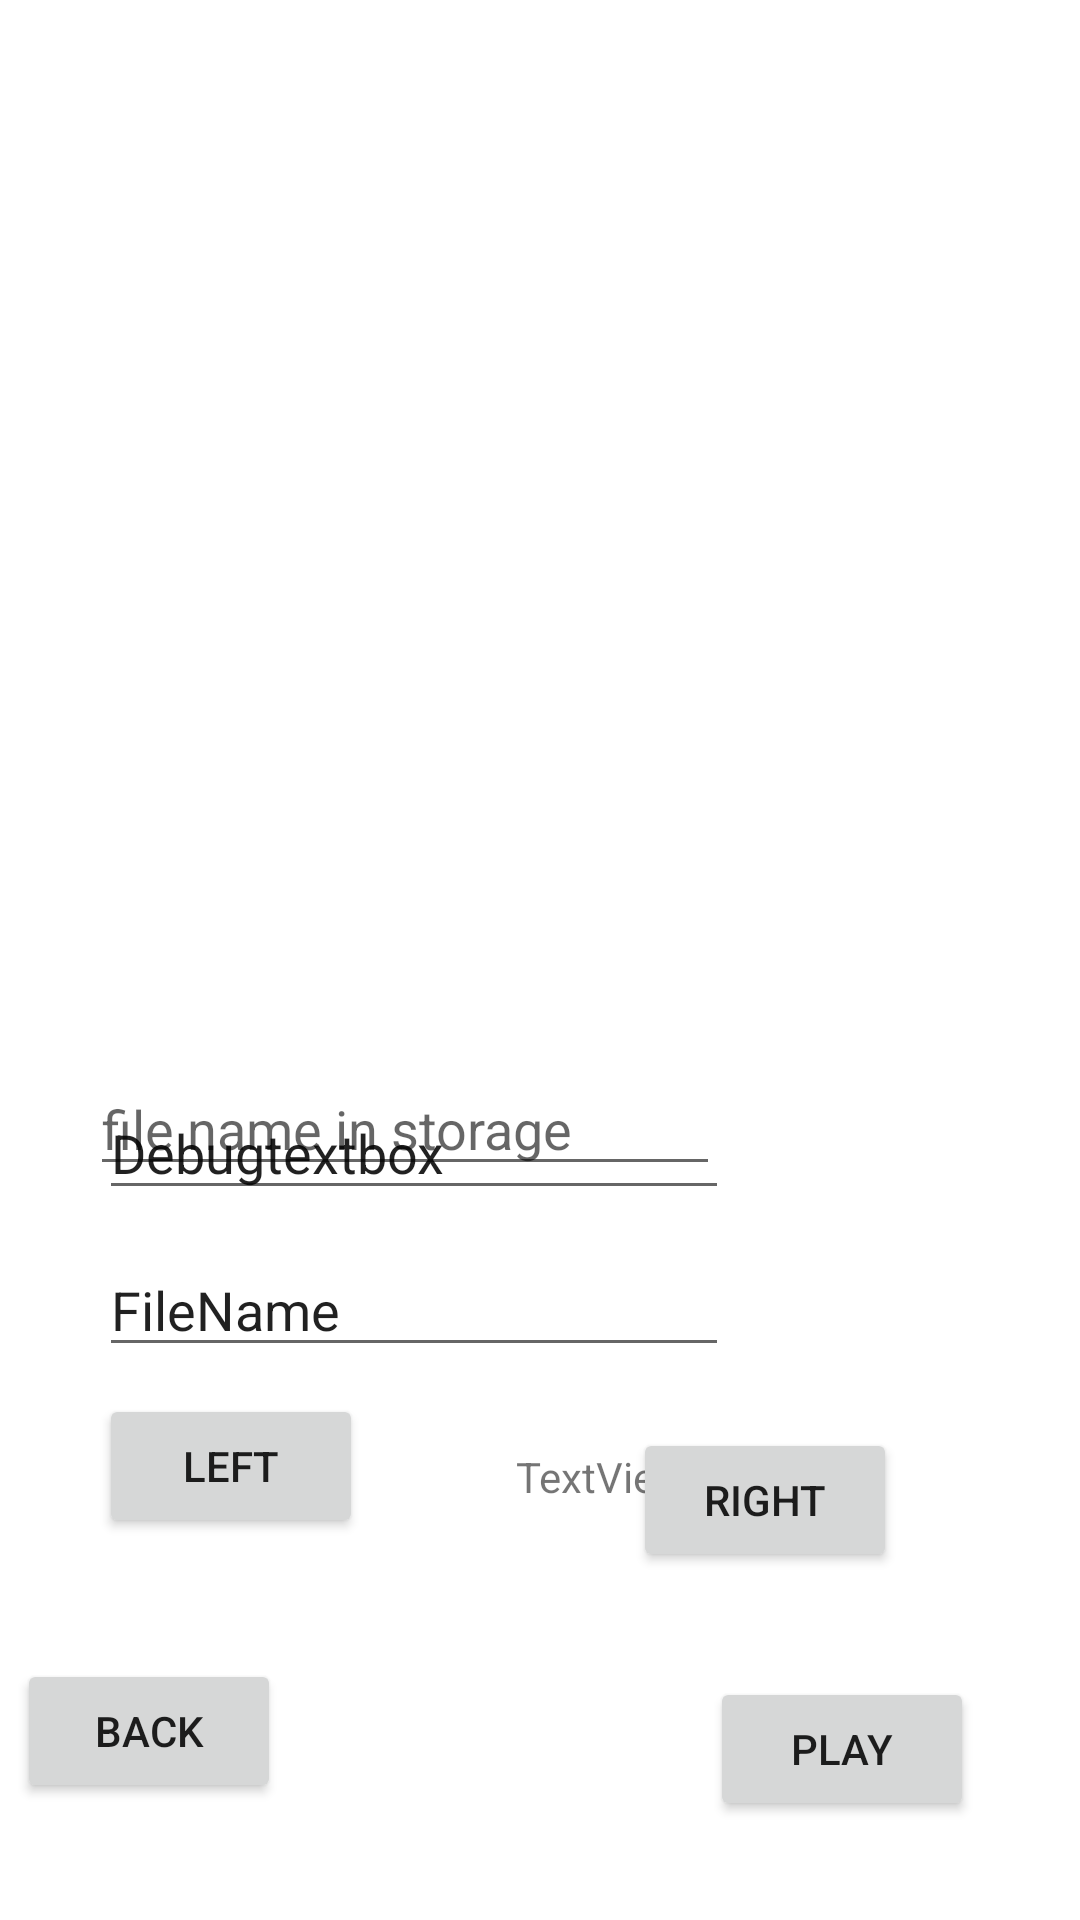

Reconstruct the res/layout file that produces this screen, plus the resources it refers to.
<!-- AndroidManifest.xml: application theme Theme.Audio -->
<!-- res/layout/database_test.xml -->
<?xml version="1.0" encoding="utf-8"?>
<androidx.constraintlayout.widget.ConstraintLayout xmlns:android="http://schemas.android.com/apk/res/android"
    xmlns:app="http://schemas.android.com/apk/res-auto"
    xmlns:tools="http://schemas.android.com/tools"
    android:layout_width="match_parent"
    android:layout_height="match_parent"
    android:focusable="true"
    android:focusableInTouchMode="true">

    <Button
        android:id="@+id/button2"
        android:layout_width="wrap_content"
        android:layout_height="wrap_content"
        android:layout_marginStart="33dp"
        android:layout_marginTop="410dp"
        android:layout_marginEnd="284dp"
        android:layout_marginBottom="273dp"
        android:onClick="debugClick"
        android:text="Button"
        app:layout_constraintBottom_toBottomOf="parent"
        app:layout_constraintEnd_toEndOf="parent"
        app:layout_constraintHorizontal_bias="0.0"
        app:layout_constraintStart_toStartOf="parent"
        app:layout_constraintTop_toTopOf="parent"
        app:layout_constraintVertical_bias="0.0" />

    <EditText
        android:id="@+id/DebugTextBox"
        android:layout_width="wrap_content"
        android:layout_height="wrap_content"
        android:height="48dp"
        android:ems="10"
        android:inputType="textPersonName"
        android:text="Debugtextbox"
        app:layout_constraintStart_toStartOf="@+id/button2"
        app:layout_constraintTop_toBottomOf="@+id/button2" />

    <TextView
        android:id="@+id/downloadedFileNameTextView"
        android:layout_width="wrap_content"
        android:layout_height="wrap_content"
        android:layout_marginTop="27dp"
        android:layout_marginEnd="14dp"
        android:text="TextView"
        app:layout_constraintEnd_toEndOf="@+id/fileName"
        app:layout_constraintTop_toBottomOf="@+id/fileName" />

    <Button
        android:id="@+id/leftButton"
        android:layout_width="wrap_content"
        android:layout_height="wrap_content"
        android:layout_marginTop="9dp"
        android:onClick="leftButton"
        android:text="Left"
        app:layout_constraintStart_toStartOf="@+id/fileName"
        app:layout_constraintTop_toBottomOf="@+id/fileName" />

    <Button
        android:id="@+id/rightButton"
        android:layout_width="wrap_content"
        android:layout_height="wrap_content"
        android:layout_marginStart="19dp"
        android:layout_marginTop="8dp"
        android:layout_marginEnd="61dp"
        android:layout_marginBottom="116dp"
        android:onClick="rightButton"
        android:text="Right"
        app:layout_constraintBottom_toBottomOf="parent"
        app:layout_constraintEnd_toEndOf="parent"
        app:layout_constraintHorizontal_bias="1.0"
        app:layout_constraintStart_toEndOf="@+id/fileName"
        app:layout_constraintTop_toBottomOf="@+id/fileName"
        app:layout_constraintVertical_bias="1.0" />

    <EditText
        android:id="@+id/fileName"
        android:layout_width="wrap_content"
        android:layout_height="wrap_content"
        android:layout_marginTop="11dp"
        android:ems="10"
        android:inputType="textPersonName"
        android:text="FileName"
        app:layout_constraintStart_toStartOf="@+id/DebugTextBox"
        app:layout_constraintTop_toBottomOf="@+id/DebugTextBox" />

    <Button
        android:id="@+id/databaseBackButton"
        android:layout_width="wrap_content"
        android:layout_height="wrap_content"
        android:layout_marginStart="31dp"
        android:layout_marginTop="34dp"
        android:layout_marginEnd="292dp"
        android:layout_marginBottom="33dp"
        android:onClick="backButton"
        android:text="Back"
        app:layout_constraintBottom_toBottomOf="parent"
        app:layout_constraintEnd_toEndOf="parent"
        app:layout_constraintStart_toStartOf="parent"
        app:layout_constraintTop_toBottomOf="@+id/leftButton" />

    <Button
        android:id="@+id/playButtonDatabase"
        android:layout_width="wrap_content"
        android:layout_height="wrap_content"
        android:layout_marginStart="143dp"
        android:layout_marginTop="35dp"
        android:layout_marginEnd="55dp"
        android:layout_marginBottom="33dp"
        android:onClick="playButton"
        android:text="play"
        app:layout_constraintBottom_toBottomOf="parent"
        app:layout_constraintEnd_toEndOf="parent"
        app:layout_constraintHorizontal_bias="0.0"
        app:layout_constraintStart_toEndOf="@+id/databaseBackButton"
        app:layout_constraintTop_toBottomOf="@+id/rightButton"
        app:layout_constraintVertical_bias="0.0" />

    <EditText
        android:id="@+id/editTextTextPersonName"
        android:layout_width="wrap_content"
        android:layout_height="wrap_content"
        android:layout_marginStart="30dp"
        android:layout_marginTop="352dp"
        android:layout_marginBottom="13dp"
        android:ems="10"
        android:hint="file name in storage"
        android:inputType="textPersonName"
        app:layout_constraintBottom_toTopOf="@+id/button2"
        app:layout_constraintStart_toStartOf="parent"
        app:layout_constraintTop_toTopOf="parent" />

</androidx.constraintlayout.widget.ConstraintLayout>
<!-- resources referenced by this layout -->
<resources>
  <style name="Theme.Audio" parent="Theme.MaterialComponents.DayNight.DarkActionBar">
          
          <item name="colorPrimary">@color/black</item>
          <item name="colorPrimaryVariant">@color/black</item>
          <item name="colorOnPrimary">@color/white</item>
          
          <item name="colorSecondary">@color/black</item>
          <item name="colorSecondaryVariant">@color/black</item>
          <item name="colorOnSecondary">@color/black</item>
          
          <item name="android:statusBarColor">?attr/colorPrimaryVariant</item>
          
      </style>
  <color name="black">#FF000000</color>
  <color name="white">#FFFFFFFF</color>
</resources>
